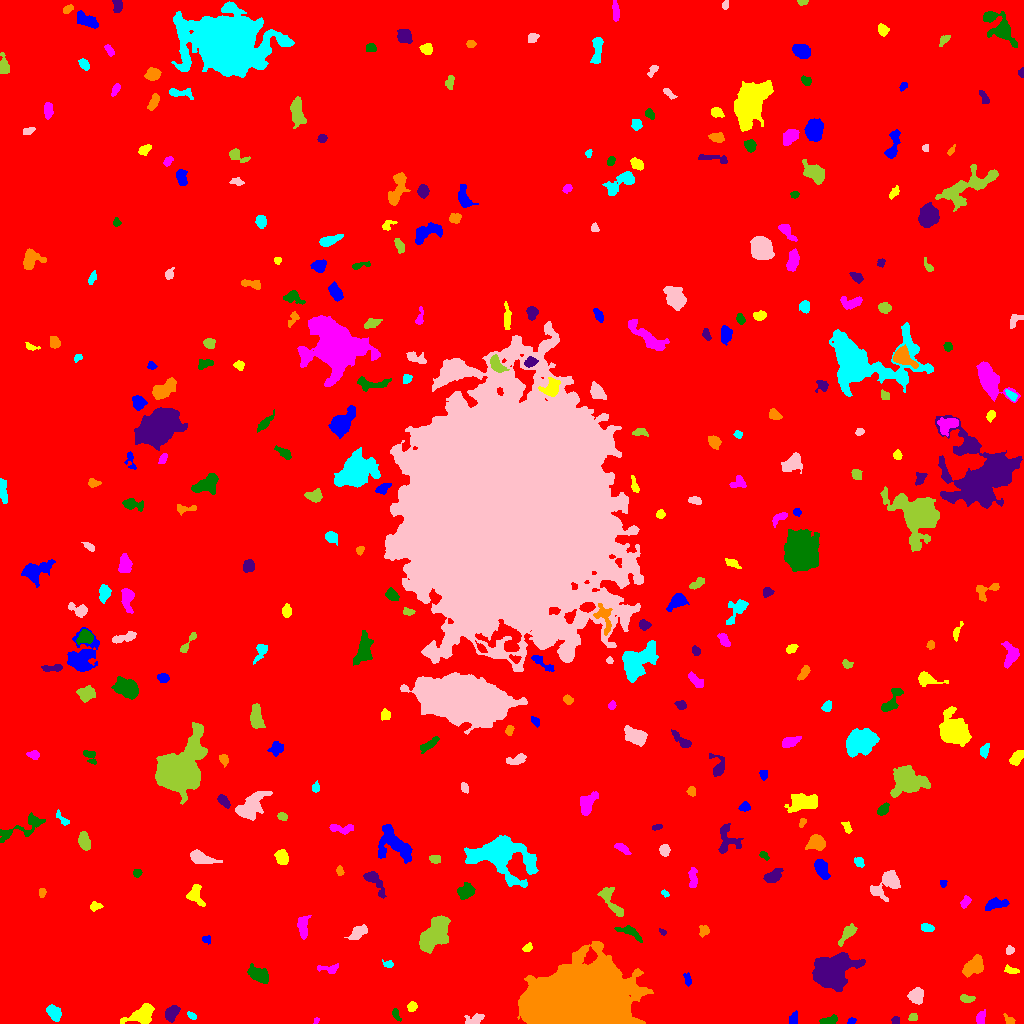

Source data for this figure (header and first rows):
ID, X, Y, A, B, theta, total_flux, mu_max, mu_median, mu_mean, R_fwhm, R_e, R10, R90, x_start, x_end, y_start, y_end, area, greylevel
0, 513.1, 501, 299.1, 293, -0.6583, 1906746, 13.0, 2.0, 2.116, 88.29, 239.6, 90.44, 393.1, 0, 1023, 0, 1023, 900992, 2.116
1, 851.4, 2.47, 1.798, 1.366, 0.2461, 66.0, 3.0, 1.0, 1.269, 2.646, 2.034, 0.7979, 3.141, 847, 856, 0, 6, 52, 9.269
2, 141.6, 8.85, 6.67, 3.821, 0.3896, 2102, 14.0, 4.0, 5.46, 6.555, 5.557, 2.257, 9.305, 120, 154, 0, 20, 385, 10.46
3, 316.3, 2.505, 1.753, 1.143, 0.8668, 95.0, 5.0, 3.0, 2.714, 2.459, 1.871, 0.5642, 2.764, 313, 319, 0, 6, 35, 8.714
4, 829.4, 3.3, 4.754, 1.708, 0.1824, 223.0, 4.0, 2.0, 1.756, 4.82, 3.338, 1.262, 5.202, 819, 837, 0, 9, 127, 7.756
5, 894.8, 3.21, 2.001, 1.658, 1.393, 119.0, 5.0, 2.0, 1.951, 2.185, 2.257, 0.7979, 3.613, 891, 899, 0, 7, 61, 7.951
6, 1009, 3.293, 2.959, 1.729, -0.6378, 167.0, 5.0, 2.0, 2.114, 3.192, 2.706, 0.9772, 4.184, 1003, 1015, 0, 10, 79, 8.114
7, 191.7, 7.778, 2.447, 1.435, -0.6269, 126.0, 5.0, 2.0, 2.032, 2.585, 2.394, 0.7979, 3.742, 187, 196, 4, 12, 62, 10.03
8, 473.9, 3.711, 5.267, 2.452, 0.3069, 332.0, 6.0, 2.0, 2.156, 4.146, 3.868, 1.382, 6.024, 464, 484, 0, 10, 154, 9.156
9, 913, 5.973, 2.278, 1.692, 0.3414, 113.0, 4.0, 2.0, 1.662, 3.338, 2.459, 0.7979, 3.909, 908, 917, 3, 10, 68, 7.662
10, 760.5, 10.57, 8.179, 3.461, 0.2611, 998.0, 8.0, 2.0, 2.483, 5.944, 5.642, 2.111, 9.027, 747, 778, 1, 23, 402, 8.483
11, 793.1, 4.991, 3.465, 2.108, 1.229, 234.0, 3.0, 2.0, 2.34, 5.232, 3.478, 1.493, 5.046, 789, 797, 0, 13, 100, 7.34
12, 411.9, 16.97, 2.399, 2.089, 1.16, 306.0, 7.0, 3.0, 3.438, 3.656, 2.877, 1.128, 4.514, 407, 417, 12, 22, 89, 9.438
13, 980.5, 5.337, 3.206, 2.127, 1.353, 264.0, 5.0, 2.0, 2.316, 4.029, 3.241, 1.262, 5.171, 976, 985, 0, 14, 114, 8.316
14, 395.7, 9.011, 3.264, 1.493, -1.218, 184.0, 5.0, 2.0, 2.3, 3.141, 2.646, 0.9772, 4.184, 392, 401, 2, 15, 80, 9.3
15, 171.8, 10.91, 3.685, 2.589, 0.9191, 655.0, 9.0, 3.0, 3.484, 4.297, 3.868, 1.596, 6.283, 165, 180, 1, 18, 188, 9.484
16, 586, 17.94, 19.82, 13.38, -0.02486, 280128, 251.0, 16.0, 40.77, 13.6, 16.88, 6.077, 32.6, 517, 653, 0, 82, 6871, 44.77
17, 54.37, 10.57, 3.735, 2.757, -0.9419, 576.0, 8.0, 3.0, 2.984, 5.015, 4.068, 1.596, 6.358, 46, 61, 2, 19, 193, 8.984
18, 915.9, 27.91, 3.37, 3.16, 1.097, 775.0, 9.0, 3.0, 3.656, 4.687, 4.029, 1.596, 6.676, 907, 923, 19, 36, 212, 9.656
19, 965.7, 25.03, 3.67, 1.813, -0.242, 150.0, 3.0, 1.0, 1.429, 3.656, 2.985, 1.128, 4.886, 960, 975, 21, 29, 105, 7.429
20, 768.4, 47.32, 4.343, 2.896, 0.7632, 903.0, 11.0, 3.0, 3.763, 4.478, 4.334, 1.693, 7.203, 758, 776, 37, 57, 240, 10.76
21, 688, 43.68, 3.304, 1.612, -1.335, 114.0, 4.0, 1.0, 1.357, 2.821, 2.459, 0.7979, 4.37, 683, 691, 37, 51, 84, 7.357
22, 1012, 53.04, 3.832, 1.423, -0.1731, 132.0, 3.0, 1.0, 1.404, 3.432, 2.646, 1.128, 4.406, 1004, 1019, 50, 59, 94, 7.404
23, 328.3, 54.9, 6.265, 1.879, -0.01103, 156.0, 3.0, 1.0, 1.156, 3.568, 3.432, 1.382, 5.585, 317, 338, 50, 60, 135, 7.156
24, 258.6, 48.51, 5.205, 2.969, -0.4799, 1865, 15.0, 6.0, 6.613, 5.944, 4.918, 2.034, 7.818, 247, 268, 40, 60, 282, 11.61
25, 831.4, 52.13, 8.504, 6.924, 0.4471, 16768, 56.0, 10.0, 13.98, 7.695, 8.519, 3.141, 15.5, 812, 865, 32, 71, 1199, 18.98
26, 973.1, 57.47, 6.223, 3.448, 0.7649, 859.0, 8.0, 3.0, 2.693, 5.528, 5.441, 2.111, 8.406, 962, 983, 46, 69, 319, 8.693
27, 388.4, 59.21, 2.534, 1.635, -0.1719, 120.0, 4.0, 2.0, 1.714, 3.385, 2.326, 0.7979, 3.827, 382, 393, 56, 64, 70, 8.714
28, 1010, 73.5, 1.998, 1.861, -1.455, 158.0, 5.0, 2.0, 2.29, 2.877, 2.326, 0.9772, 3.868, 1006, 1014, 69, 78, 69, 8.29
29, 434.9, 89.66, 9.343, 4.914, 0.9656, 4676, 13.0, 6.0, 6.251, 10.46, 8.519, 3.432, 13.13, 419, 450, 70, 108, 748, 11.25
30, 229.2, 74.59, 4.076, 2.131, -0.7447, 347.0, 5.0, 3.0, 2.732, 4.787, 3.742, 1.382, 5.642, 223, 237, 68, 82, 127, 7.732
31, 206.2, 84.06, 2.431, 1.864, -0.3874, 110.0, 4.0, 2.0, 1.692, 3.523, 2.646, 0.9772, 3.949, 202, 210, 79, 88, 65, 7.692
32, 527.9, 76.0, 2.086, 1.655, 0.84, 136.0, 5.0, 2.0, 1.863, 2.585, 2.257, 0.7979, 3.742, 522, 532, 72, 81, 73, 8.863
33, 302.7, 97.13, 5.48, 2.296, -1.564, 591.0, 7.0, 2.0, 2.788, 4.652, 4.222, 1.596, 6.747, 297, 311, 84, 108, 212, 8.788
34, 629.1, 91.78, 7.082, 2.456, -0.4084, 547.0, 6.0, 3.0, 2.864, 5.836, 4.442, 1.693, 6.864, 614, 642, 81, 98, 191, 8.864
35, 662.6, 91.33, 2.044, 1.209, -0.6739, 114.0, 6.0, 2.5, 2.714, 2.585, 1.954, 0.7979, 3.09, 659, 666, 88, 95, 42, 8.714
36, 703.6, 92.78, 2.589, 2.496, 1.496, 228.0, 6.0, 2.0, 2.235, 3.432, 3.09, 1.128, 4.983, 699, 709, 86, 98, 102, 8.235
37, 926.9, 95.92, 3.073, 1.791, -0.2793, 205.0, 5.0, 2.0, 1.99, 3.478, 3.038, 1.128, 4.687, 921, 934, 92, 100, 103, 7.99
38, 358.1, 91.17, 4.956, 2.673, 0.5802, 468.0, 4.0, 2.0, 2.352, 6.956, 4.478, 1.871, 6.933, 344, 367, 84, 99, 199, 8.352
39, 847.4, 89.87, 5.735, 2.243, 0.87, 629.0, 9.0, 3.0, 3.226, 4.222, 4.029, 1.493, 6.531, 838, 857, 77, 100, 195, 11.23
40, 818, 107.7, 3.043, 2.07, -0.4723, 278.0, 5.0, 3.0, 2.78, 4.184, 3.241, 1.262, 4.983, 813, 825, 103, 113, 100, 7.78
41, 995.9, 119.3, 6.119, 2.413, 0.2025, 804.0, 7.0, 4.0, 3.865, 6.103, 4.754, 1.871, 7.225, 985, 1009, 113, 126, 208, 8.865
42, 94.76, 116.9, 2.825, 1.885, 0.09863, 153.0, 4.0, 2.0, 1.663, 3.949, 2.821, 0.9772, 4.442, 90, 103, 112, 122, 92, 7.663
43, 965.4, 121.2, 3.282, 1.769, 0.8647, 140.0, 3.0, 1.0, 1.429, 3.656, 2.932, 1.128, 4.687, 960, 971, 115, 128, 98, 7.429
44, 465.7, 132, 3.893, 3.131, 0.5402, 685.0, 7.0, 3.0, 3.114, 5.352, 4.406, 1.784, 6.887, 457, 475, 124, 141, 220, 9.114
45, 374.6, 141.1, 9.254, 3.021, -0.9548, 439.0, 5.0, 2.0, 1.722, 4.37, 4.583, 1.693, 7.485, 363, 386, 125, 152, 255, 7.722
46, 42.23, 131, 2.142, 1.471, 1.306, 78.0, 3.0, 1.0, 1.219, 2.877, 2.185, 0.7979, 3.385, 39, 46, 126, 135, 64, 9.219
47, 664.5, 130.5, 2.089, 1.298, -0.6406, 102.0, 6.0, 2.0, 2.125, 2.111, 1.954, 0.5642, 3.241, 661, 669, 126, 134, 48, 8.125
48, 886.6, 140.2, 8.92, 4.707, 0.785, 1665, 10.0, 3.0, 3.801, 6.864, 6.257, 2.394, 10.23, 870, 900, 122, 153, 438, 8.801
49, 611.4, 121.5, 10.38, 3.301, -0.9869, 672.0, 5.0, 2.0, 2.247, 5.863, 5.726, 2.185, 8.649, 597, 623, 107, 136, 299, 7.247
50, 444.5, 130.7, 3.41, 2.119, -0.8211, 193.0, 4.0, 1.0, 1.65, 4.184, 2.985, 1.128, 5.015, 436, 449, 122, 136, 117, 7.65
51, 943, 140.9, 1.862, 1.553, -1.271, 105.0, 6.0, 2.0, 2.1, 2.326, 1.954, 0.5642, 3.29, 940, 947, 136, 143, 50, 8.1
52, 195.1, 129.1, 5.225, 3.508, -1.288, 532.0, 5.0, 2.0, 2.313, 5.382, 4.442, 1.784, 7.092, 186, 205, 117, 139, 230, 8.313
53, 692.8, 144.5, 5.06, 2.033, -1.519, 301.0, 4.0, 2.0, 1.905, 5.323, 3.742, 1.493, 5.971, 688, 697, 136, 156, 158, 7.905
54, 136.8, 150.4, 1.994, 1.803, -0.1824, 111.0, 4.0, 1.5, 1.632, 3.29, 2.394, 0.7979, 3.827, 133, 142, 146, 154, 68, 9.632
55, 773.1, 146.6, 4.375, 2.587, 0.4997, 851.0, 10.0, 4.0, 4.234, 5.171, 4.107, 1.596, 6.747, 763, 783, 141, 155, 201, 9.234
56, 339.9, 152.3, 2.45, 1.691, -1.257, 111.0, 3.0, 2.0, 1.682, 3.432, 2.646, 0.9772, 4.029, 336, 344, 148, 158, 66, 8.682
57, 859.2, 161.3, 2.696, 2.081, -0.7493, 281.0, 6.0, 3.0, 3.088, 4.068, 3.038, 1.128, 4.72, 854, 864, 156, 166, 91, 9.088
58, 199.7, 165.9, 5.934, 2.613, -0.3163, 816.0, 9.0, 3.0, 3.033, 4.72, 4.514, 1.693, 7.399, 190, 222, 160, 174, 269, 9.033
59, 435.1, 164.4, 2.439, 1.957, -0.257, 218.0, 5.0, 2.0, 2.37, 3.785, 2.821, 1.128, 4.26, 429, 440, 160, 168, 92, 8.37
... 291 more rows
